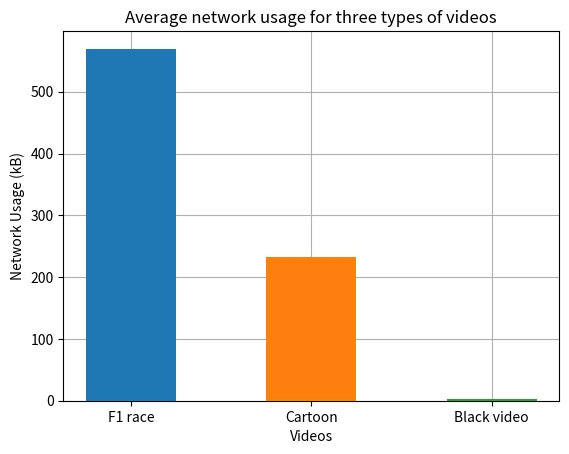

Write Python code to recreate this figure.
import matplotlib.pyplot as plt
import numpy as np

# Valeurs obtenues avec les mesures
applications = ['F1 race', 'Cartoon', 'Black video']
network = [569.6524, 233.35361, 3.0389]

num_apps = len(applications)
bar_width = 0.5

# retourne un tableau de la forme [0, 1, 2, 3], un indice par application
index = np.arange(num_apps)

plt.grid(zorder=0)
plt.bar(index[0], network[0], bar_width, zorder = 3)
plt.bar(index[1], network[1], bar_width, zorder = 3)
plt.bar(index[2], network[2], bar_width, zorder = 3)

plt.xlabel('Videos')
plt.ylabel('Network Usage (kB)')
plt.title('Average network usage for three types of videos')
plt.xticks(index, applications)  # mettre les noms des applications au centre des deux barres
#plt.legend()

plt.show()